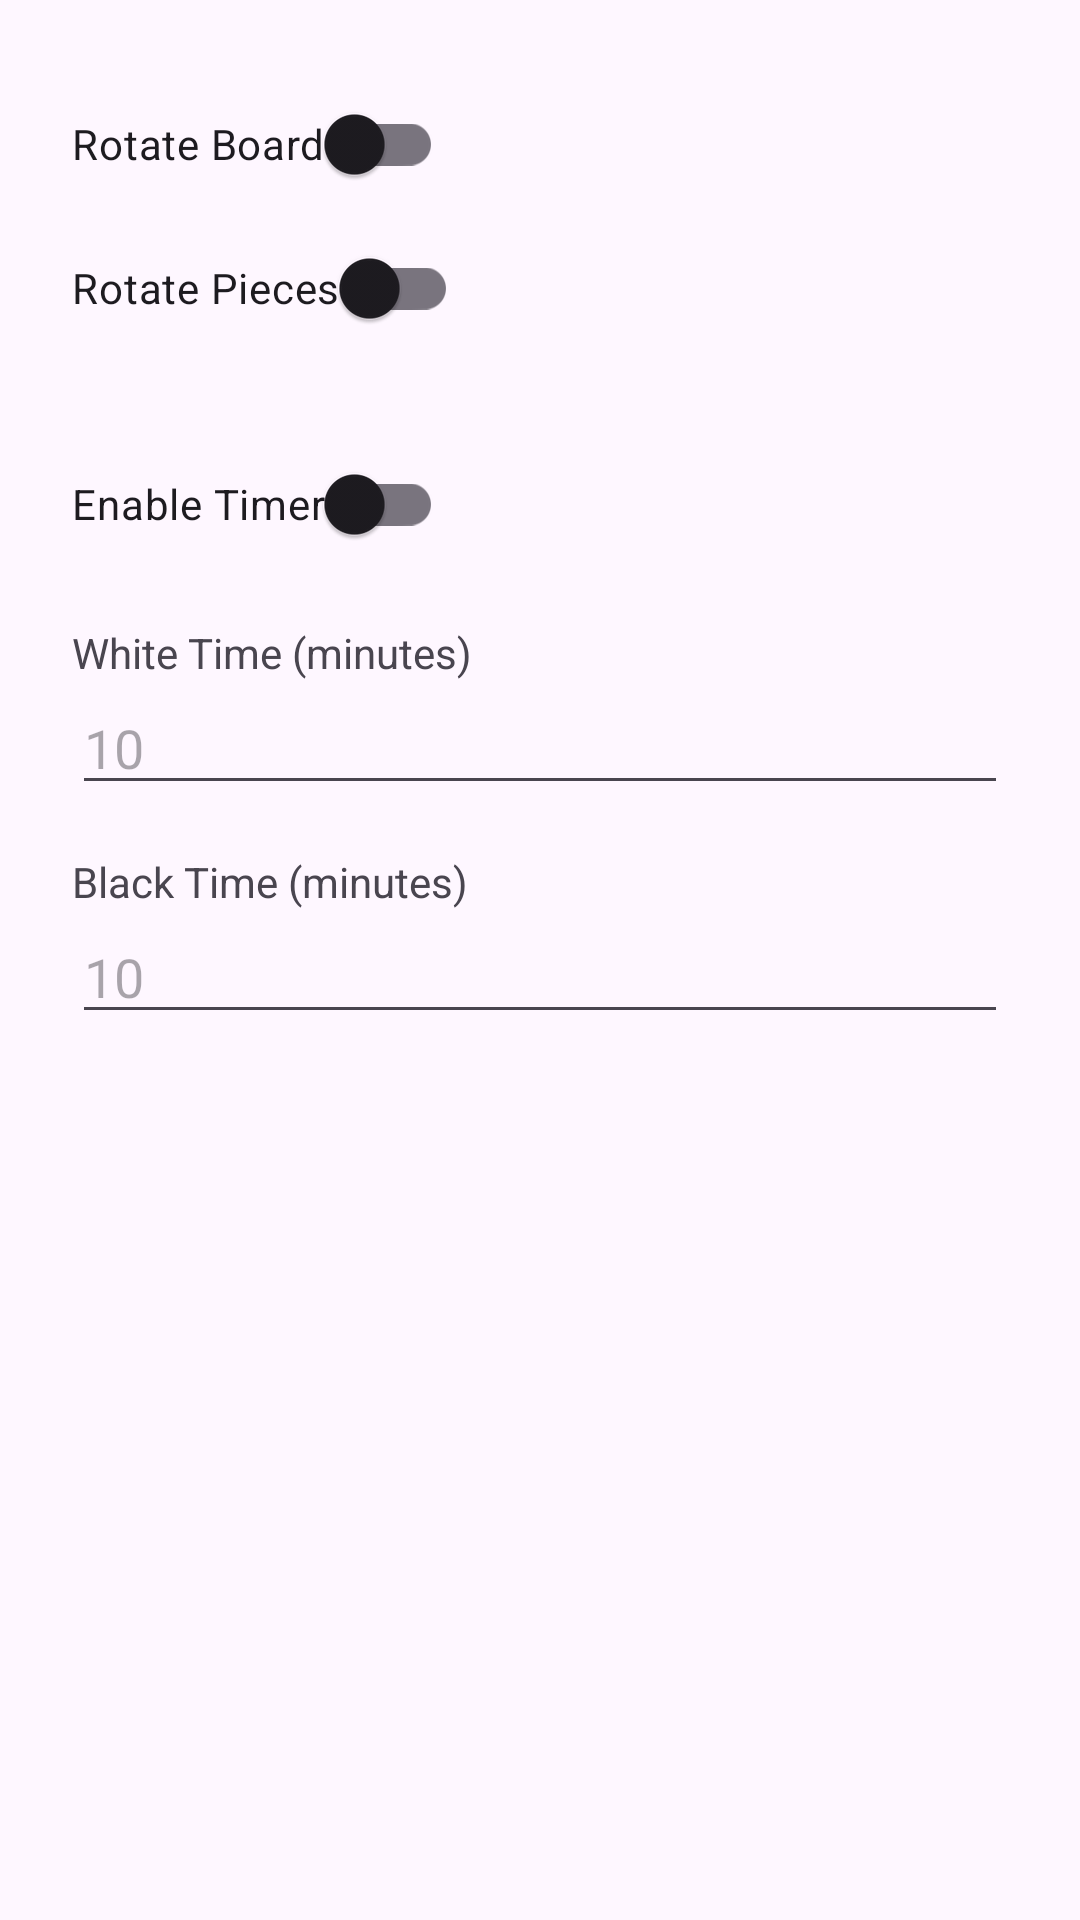

Android layout source for this screen:
<!-- AndroidManifest.xml: application theme Theme.Sach -->
<!-- res/layout/fragment_settings.xml -->
<?xml version="1.0" encoding="utf-8"?>
<LinearLayout
    xmlns:android="http://schemas.android.com/apk/res/android"
    android:layout_width="match_parent"
    android:layout_height="match_parent"
    android:orientation="vertical"
    android:padding="24dp">

    <androidx.appcompat.widget.SwitchCompat
        android:id="@+id/rotateBoardSwitch"
        android:layout_width="wrap_content"
        android:layout_height="wrap_content"
        android:text="@string/rotate_board" />

    <androidx.appcompat.widget.SwitchCompat
        android:id="@+id/rotatePiecesSwitch"
        android:layout_width="wrap_content"
        android:layout_height="wrap_content"
        android:text="@string/rotate_pieces" />

    <androidx.appcompat.widget.SwitchCompat
        android:id="@+id/timerEnabledSwitch"
        android:layout_width="wrap_content"
        android:layout_height="wrap_content"
        android:text="@string/enable_timer"
        android:layout_marginTop="24dp"/>

    <TextView
        android:layout_width="wrap_content"
        android:layout_height="wrap_content"
        android:text="@string/white_time"
        android:layout_marginTop="16dp"/>

    <EditText
        android:id="@+id/whiteTimeEditText"
        android:layout_width="match_parent"
        android:layout_height="wrap_content"
        android:autofillHints=""
        android:inputType="number"
        android:hint="@string/_10"/>

    <TextView
        android:layout_width="wrap_content"
        android:layout_height="wrap_content"
        android:text="@string/black_time"
        android:layout_marginTop="16dp"/>

    <EditText
        android:id="@+id/blackTimeEditText"
        android:layout_width="match_parent"
        android:layout_height="wrap_content"
        android:autofillHints=""
        android:inputType="number"
        android:hint="@string/_10"/>

</LinearLayout>
<!-- resources referenced by this layout -->
<resources>
  <string name="_10">10</string>
  <string name="black_time">Black Time (minutes)</string>
  <string name="enable_timer">Enable Timer</string>
  <string name="rotate_board">Rotate Board</string>
  <string name="rotate_pieces">Rotate Pieces</string>
  <string name="white_time">White Time (minutes)</string>
  <style name="Theme.Sach" parent="Base.Theme.Sach" />
  <style name="Base.Theme.Sach" parent="Theme.Material3.DayNight.NoActionBar">
          
          
      </style>
</resources>
